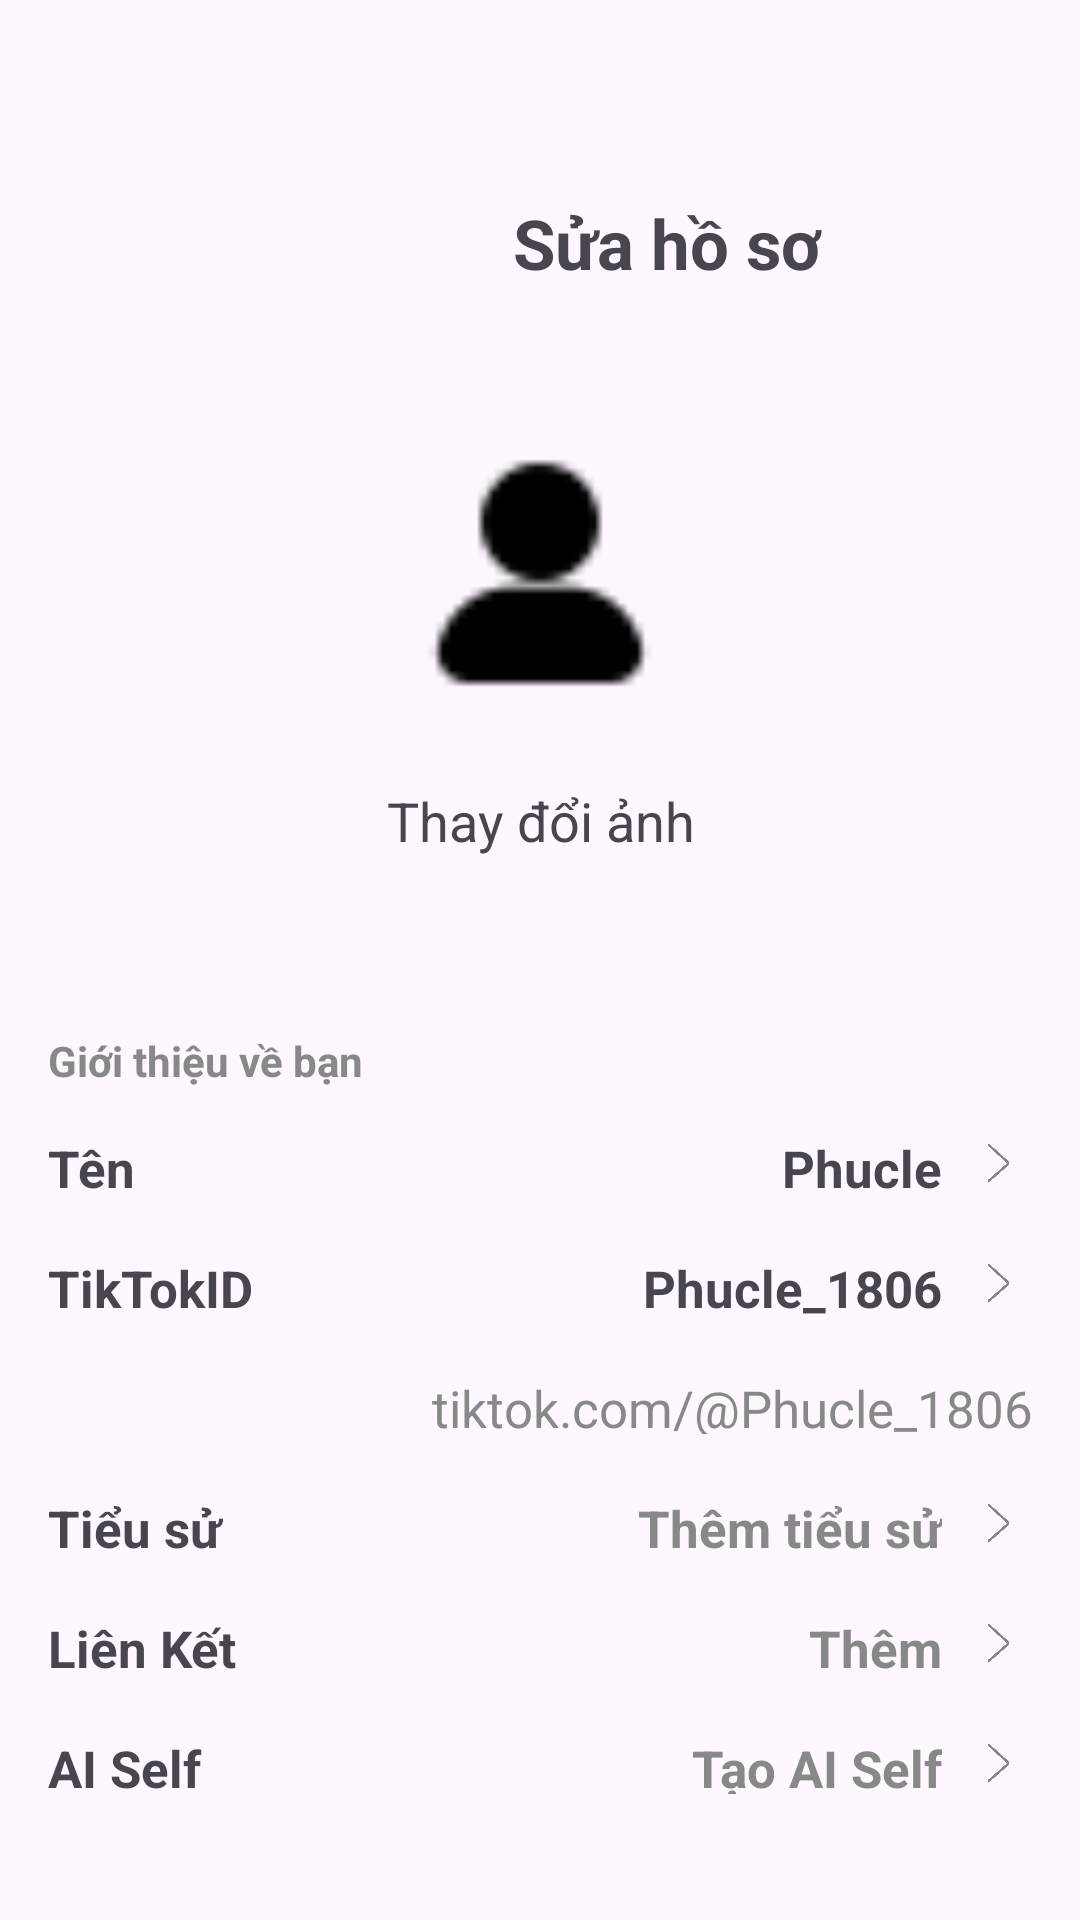

Layout XML and referenced resources for this Android screen:
<!-- AndroidManifest.xml: application theme Theme.Projectmobile -->
<!-- res/layout/activity_edit_infor.xml -->
<?xml version="1.0" encoding="utf-8"?>
<androidx.constraintlayout.widget.ConstraintLayout xmlns:android="http://schemas.android.com/apk/res/android"
    xmlns:app="http://schemas.android.com/apk/res-auto"
    xmlns:tools="http://schemas.android.com/tools"
    android:id="@+id/constraintLayout"
    android:layout_width="match_parent"
    android:layout_height="match_parent"
    android:padding="16dp">

    <LinearLayout
        android:id="@+id/linearLayout4"
        android:layout_width="match_parent"
        android:layout_height="50dp"
        android:layout_marginTop="40dp"
        app:layout_constraintEnd_toEndOf="parent"
        app:layout_constraintStart_toStartOf="parent"
        app:layout_constraintTop_toTopOf="parent">

        <ImageView
            android:id="@+id/backImage"
            android:layout_width="50dp"
            android:layout_height="50dp"
            android:src="@drawable/onback" />

        <TextView
            android:id="@+id/titleText"
            android:layout_width="313dp"
            android:layout_height="match_parent"
            android:gravity="center"
            android:text="Sửa hồ sơ"
            android:textSize="23dp"
            android:textStyle="bold" />

    </LinearLayout>

    <LinearLayout
        android:id="@+id/linearLayout5"
        android:layout_width="match_parent"
        android:layout_height="198dp"
        android:layout_marginTop="40dp"
        android:gravity="center_horizontal"
        android:orientation="vertical"
        app:layout_constraintEnd_toEndOf="parent"
        app:layout_constraintHorizontal_bias="0.0"
        app:layout_constraintStart_toStartOf="parent"
        app:layout_constraintTop_toBottomOf="@+id/linearLayout4">

        <ImageView
            android:id="@+id/profileImage"
            android:layout_width="90dp"
            android:layout_height="90dp"
            android:src="@drawable/user" />

        <TextView
            android:id="@+id/changeImageText"
            android:layout_width="150dp"
            android:layout_height="35dp"
            android:layout_marginTop="20dp"
            android:gravity="center"
            android:text="Thay đổi ảnh"
            android:textSize="18dp" />
    </LinearLayout>

    <LinearLayout
        android:id="@+id/linearLayout6"
        android:layout_width="match_parent"
        android:layout_height="wrap_content"
        app:layout_constraintStart_toStartOf="parent"
        app:layout_constraintTop_toBottomOf="@+id/linearLayout5">

        <TextView
            android:id="@+id/aboutTitle"
            android:layout_width="match_parent"
            android:layout_height="wrap_content"
            android:textColor="#888888"
            android:textStyle="bold"
            android:text="Giới thiệu về bạn" />
    </LinearLayout>
    <LinearLayout
        android:id="@+id/linearLayout7"
        android:layout_width="match_parent"
        android:layout_height="wrap_content"
        android:layout_marginTop="15dp"
        app:layout_constraintTop_toBottomOf="@+id/linearLayout6">
        <TextView
            android:id="@+id/nameLabel"
            android:layout_width="0dp"
            android:layout_height="20dp"
            android:layout_weight="1"
            android:text="Tên"
            android:textSize="17dp"
            android:textStyle="bold"/>
        <TextView
            android:id="@+id/nameValue"
            android:layout_width="0dp"
            android:layout_height="20dp"
            android:layout_weight="1"
            android:gravity="end"
            android:text="Phucle"
            android:textSize="17dp"
            android:textStyle="bold"/>

        <ImageView
            android:id="@+id/nameEditIcon"
            android:layout_width="22dp"
            android:layout_height="20dp"
            android:layout_marginStart="8dp"
            android:src="@drawable/than"
            app:tint="#888888" />
    </LinearLayout>
    <LinearLayout
        android:id="@+id/linearLayout8"
        android:layout_width="match_parent"
        android:layout_height="wrap_content"
        android:layout_marginTop="20dp"
        app:layout_constraintTop_toBottomOf="@+id/linearLayout7">
        <TextView
            android:id="@+id/tiktokIdLabel"
            android:layout_width="0dp"
            android:layout_height="20dp"
            android:layout_weight="1"
            android:text="TikTokID"
            android:textSize="17dp"
            android:textStyle="bold"/>
        <TextView
            android:id="@+id/tiktokIdValue"
            android:layout_width="0dp"
            android:layout_height="20dp"
            android:layout_weight="1"
            android:gravity="end"
            android:text="Phucle_1806"
            android:textSize="17dp"
            android:textStyle="bold"/>
        <ImageView
            android:id="@+id/tiktokIdEditIcon"
            android:layout_width="22dp"
            android:layout_height="20dp"
            android:layout_marginStart="8dp"
            android:src="@drawable/than"
            app:tint="#888888" />
    </LinearLayout>
    <LinearLayout
        android:id="@+id/linearLayout9"
        android:layout_width="match_parent"
        android:layout_height="wrap_content"
        android:layout_marginTop="20dp"
        app:layout_constraintTop_toBottomOf="@+id/linearLayout8">
        <TextView
            android:id="@+id/tiktokLink"
            android:layout_width="match_parent"
            android:layout_height="20dp"
            android:gravity="end"
            android:text="tiktok.com/@Phucle_1806"
            android:textColor="#888888"
            android:textSize="17dp"/>
    </LinearLayout>
    <LinearLayout
        android:id="@+id/linearLayout10"
        android:layout_width="match_parent"
        android:layout_height="wrap_content"
        android:layout_marginTop="20dp"
        app:layout_constraintTop_toBottomOf="@+id/linearLayout9">
        <TextView
            android:id="@+id/bioLabel"
            android:layout_width="0dp"
            android:layout_height="20dp"
            android:layout_weight="1"
            android:text="Tiểu sử"
            android:textSize="17dp"
            android:textStyle="bold"/>
        <TextView
            android:id="@+id/bioValue"
            android:layout_width="0dp"
            android:layout_height="20dp"
            android:layout_weight="1"
            android:gravity="end"
            android:text="Thêm tiểu sử"
            android:textColor="#888888"
            android:textSize="17dp"
            android:textStyle="bold"/>
        <ImageView
            android:id="@+id/bioEditIcon"
            android:layout_width="22dp"
            android:layout_height="20dp"
            android:layout_marginStart="8dp"
            android:src="@drawable/than"
            app:tint="#888888" />
    </LinearLayout>
    <LinearLayout
        android:id="@+id/linearLayout11"
        android:layout_width="match_parent"
        android:layout_height="wrap_content"
        android:layout_marginTop="20dp"
        app:layout_constraintTop_toBottomOf="@+id/linearLayout10">
        <TextView
            android:id="@+id/linkLabel"
            android:layout_width="0dp"
            android:layout_height="20dp"
            android:layout_weight="1"
            android:text="Liên Kết"
            android:textSize="17dp"
            android:textStyle="bold"/>
        <TextView
            android:id="@+id/linkValue"
            android:layout_width="0dp"
            android:layout_height="20dp"
            android:layout_weight="1"
            android:gravity="end"
            android:text="Thêm"
            android:textColor="#888888"
            android:textSize="17dp"
            android:textStyle="bold"/>
        <ImageView
            android:id="@+id/linkEditIcon"
            android:layout_width="22dp"
            android:layout_height="20dp"
            android:layout_marginStart="8dp"
            android:src="@drawable/than"
            app:tint="#888888" />
    </LinearLayout>
    <LinearLayout
        android:id="@+id/linearLayout12"
        android:layout_width="match_parent"
        android:layout_height="wrap_content"
        android:layout_marginTop="20dp"
        app:layout_constraintTop_toBottomOf="@+id/linearLayout11">
        <TextView
            android:id="@+id/aiSelfLabel"
            android:layout_width="0dp"
            android:layout_height="20dp"
            android:layout_weight="1"
            android:text="AI Self"
            android:textSize="17dp"
            android:textStyle="bold"/>
        <TextView
            android:id="@+id/aiSelfValue"
            android:layout_width="0dp"
            android:layout_height="20dp"
            android:layout_weight="1"
            android:gravity="end"
            android:text="Tạo AI Self"
            android:textColor="#888888"
            android:textSize="17dp"
            android:textStyle="bold"/>
        <ImageView
            android:id="@+id/aiSelfEditIcon"
            android:layout_width="22dp"
            android:layout_height="20dp"
            android:layout_marginStart="8dp"
            android:src="@drawable/than"
            app:tint="#888888" />
    </LinearLayout>

</androidx.constraintlayout.widget.ConstraintLayout>
<!-- resources referenced by this layout -->
<resources>
  <!-- drawable than: png bitmap (drawable, 16220 bytes) -->
  <!-- drawable user: png bitmap (drawable, 458 bytes) -->
  <style name="Theme.Projectmobile" parent="Base.Theme.Projectmobile" />
  <style name="Base.Theme.Projectmobile" parent="Theme.Material3.DayNight.NoActionBar">
          
          
      </style>
</resources>
